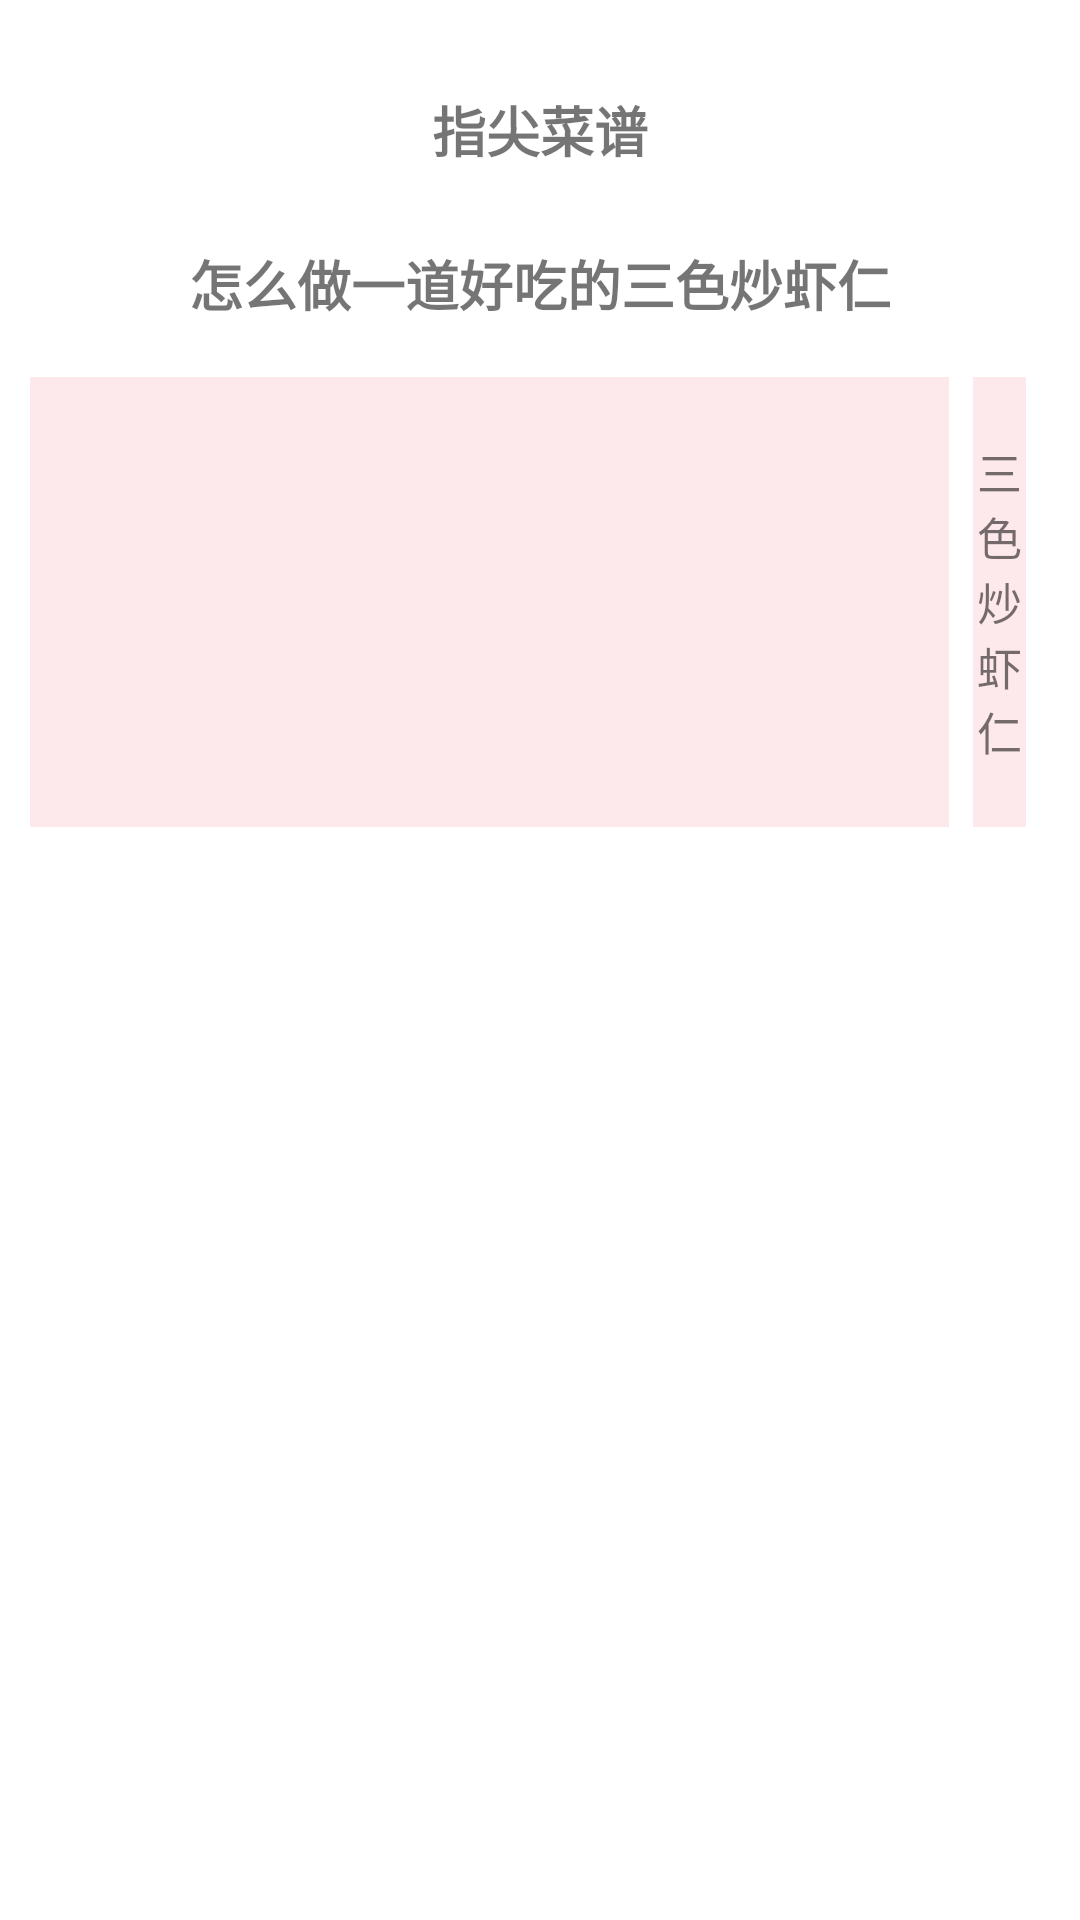

This screen was rendered from an Android layout file. Write that file and the resources it references.
<!-- AndroidManifest.xml: application theme Theme.AppCompat.Light.NoActionBar -->
<!-- res/layout/activity_cook_detail.xml -->
<?xml version="1.0" encoding="utf-8"?>
<LinearLayout xmlns:android="http://schemas.android.com/apk/res/android"
    android:layout_width="match_parent"
    android:layout_height="wrap_content"
    android:background="@color/colorWhite"
    android:orientation="vertical">

    <include layout="@layout/main_bar_layout" />

    <ScrollView
        android:layout_width="match_parent"
        android:layout_height="wrap_content"
        >

        <LinearLayout
            android:id="@+id/cook"
            android:layout_width="match_parent"
            android:layout_height="wrap_content"
            android:layout_margin="10dp"
            android:paddingBottom="10dp"
            android:orientation="vertical">

            <TextView
                android:id="@+id/cook_title"
                android:layout_width="wrap_content"
                android:layout_height="wrap_content"
                android:layout_gravity="center_horizontal"
                android:text="怎么做一道好吃的三色炒虾仁"
                android:textSize="18sp"
                android:textStyle="bold" />

            <LinearLayout
                android:layout_width="match_parent"
                android:layout_height="wrap_content"
                android:layout_marginTop="10dp"
                android:gravity="center"
                android:orientation="horizontal">

                <ImageView
                    android:id="@+id/cook_showImg"
                    android:layout_width="match_parent"
                    android:layout_height="150dp"
                    android:layout_weight="1"
                    android:background="@color/colorBackground" />

                <TextView
                    android:id="@+id/cook_name"
                    android:layout_width="wrap_content"
                    android:layout_height="150dp"
                    android:layout_margin="8dp"
                    android:background="@color/colorBackground"
                    android:ems="1"
                    android:gravity="center"
                    android:text="三色炒虾仁"
                    android:textSize="15sp" />
            </LinearLayout>

            <LinearLayout
                android:id="@+id/cook_tag"
                android:layout_width="match_parent"
                android:layout_height="wrap_content"
                android:orientation="horizontal"></LinearLayout>

            <TextView
                android:id="@+id/cook_ingredients"
                android:layout_width="match_parent"
                android:layout_height="wrap_content"
                android:layout_marginBottom="5dp"
                android:layout_marginTop="5dp" />

            <LinearLayout
                android:id="@+id/cook_step"
                android:layout_width="match_parent"
                android:layout_height="wrap_content"
                android:orientation="vertical" />
        </LinearLayout>
    </ScrollView>
</LinearLayout>
<!-- res/layout/main_bar_layout.xml (included above) -->
<?xml version="1.0" encoding="utf-8"?>
<LinearLayout xmlns:android="http://schemas.android.com/apk/res/android"
    android:layout_width="match_parent"
    android:layout_height="wrap_content"
    android:background="@color/colorWhite"
    android:gravity="center"
    android:paddingTop="30dp"
    android:paddingBottom="15dp"
    android:orientation="horizontal">
    <TextView
        android:id="@+id/main_bar_title"
        android:layout_width="wrap_content"
        android:layout_height="wrap_content"
        android:layout_gravity="center"
        android:textStyle="bold"
        android:textSize="18dp"
        android:text="指尖菜谱" />
</LinearLayout>
<!-- resources referenced by this layout -->
<resources>
  <color name="colorBackground">#fde8ec</color>
  <color name="colorWhite">#ffffff</color>
</resources>
